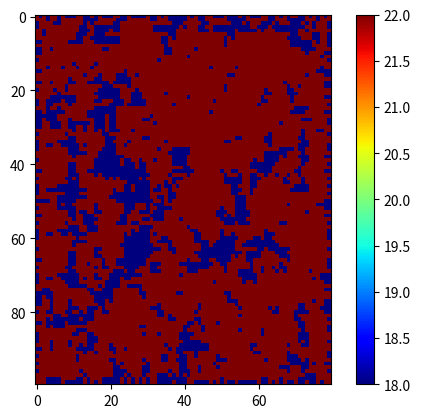

Reproduce this figure in Python. (Note: this script raises an exception after producing the figure.)
#
#
#
#
#Heat Diffusion code for PHYS129L final project
#
# [redacted]
#
from scipy.sparse import csc_matrix
from scipy.sparse import coo_matrix
import scipy.sparse.linalg as la
import numpy as np
import math
import matplotlib.pyplot as plt


#Setting up domain of problem

xL = -2
xR = 2
yT = 2.5
yB = -2.5

t = 0

#diffusion coefficient
DiffCo = 0.0015

#Boundary Cofficients
def Tboundary(t):

    T_bc = min([20+(4/3)*t, 100])
    return(T_bc)

#source term
def source(x,y,t):
    f = 0
    return(f)

#initial temp
T_initial = 20

#start and finishing time
t_start = 0
t_final = 1000


#setting up co-ordinates
Nx = 80
Ny = 100
x = np.linspace(xL, xR, Nx)
y = np.linspace(yB, yT, Ny)
dx = (xR-xL)/(Nx-1)
dy = (yT-yB)/(Ny-1)

#time-step

dt = 5

T_old = np.full((Nx*Ny,1), T_initial)
T_new = np.full((Nx*Ny,1), T_initial)

t = t_start

def point(x,y):
    return (y*Nx + x)

RHS = np.zeros(Nx*Ny)

values = []
nonzero_row = []
nonzero_col = []

for i in range(1, Nx-1):
    for j in range(1, Ny-1):
        p = point(i,j)
        for k in range(5):
            nonzero_row.append(p)

        nonzero_col.append(p)
        nonzero_col.append(p-1)
        nonzero_col.append(p+1)
        nonzero_col.append(p-Nx)
        nonzero_col.append(p+Nx)
        
        values.append(1 + (2*DiffCo*dt)/(dx**2) + (2*DiffCo*dt)/(dy**2))
        values.append(-DiffCo*(dt)/(dx**2))
        values.append(-DiffCo*(dt)/(dx**2))
        values.append(-DiffCo*(dt)/(dy**2))
        values.append(-DiffCo*(dt)/(dy**2))


for i in range(Nx):
    for j in range(Ny):
        if i == 0 or i == Nx - 1 or j == 0 or j == Ny - 1:
            p = point(i,j)
            nonzero_row.append(p)
            nonzero_col.append(p)
            values.append(1)

A = csc_matrix((values, (nonzero_row, nonzero_col)), shape = (Nx*Ny,Nx*Ny))
fig, ax = plt.subplots(1,1)
while t < t_final:
    for i in range(1,Nx-1):
        for j in range(1, Ny-1):
            RHS[point(i,j)] = T_old[point(i,j)] + dt*source(x[i],y[i],t+dt)

            
    for i in range(Nx):
        for j in range(Ny):
            if i == 0 or i == Nx-1 or j == 0 or j == Ny-1:
                RHS[point(i,j)] = Tboundary(t)

    #Solving system equations

    T_new = la.spsolve(A, RHS)

    T_matrix = np.full((Nx,Ny), 0)
    X,Y = np.meshgrid(x,y)
    for i in range(Nx):
        for j in range(Ny):
            T_matrix[i][j] = T_old[point(i,j)]
    T_mat = np.transpose(T_matrix)

    graph = ax.imshow(T_mat, cmap='jet')
    if t == t_start:
        bar = fig.colorbar(graph, ax=ax)
    else:
        #bar = plt.colorbar(graph)
        graph.autoscale()
        bar.update_bruteforce(graph)
    plt.pause(0.001)
    T_old = T_new
    t = t+dt

plt.show()
    


